The GitHub repository hamdanu555-lab/Proyek_Padi_CNN contains a labelled image folder "data_split" with 2 categories: healthy, unhealthy. Examples follow, each with its label.

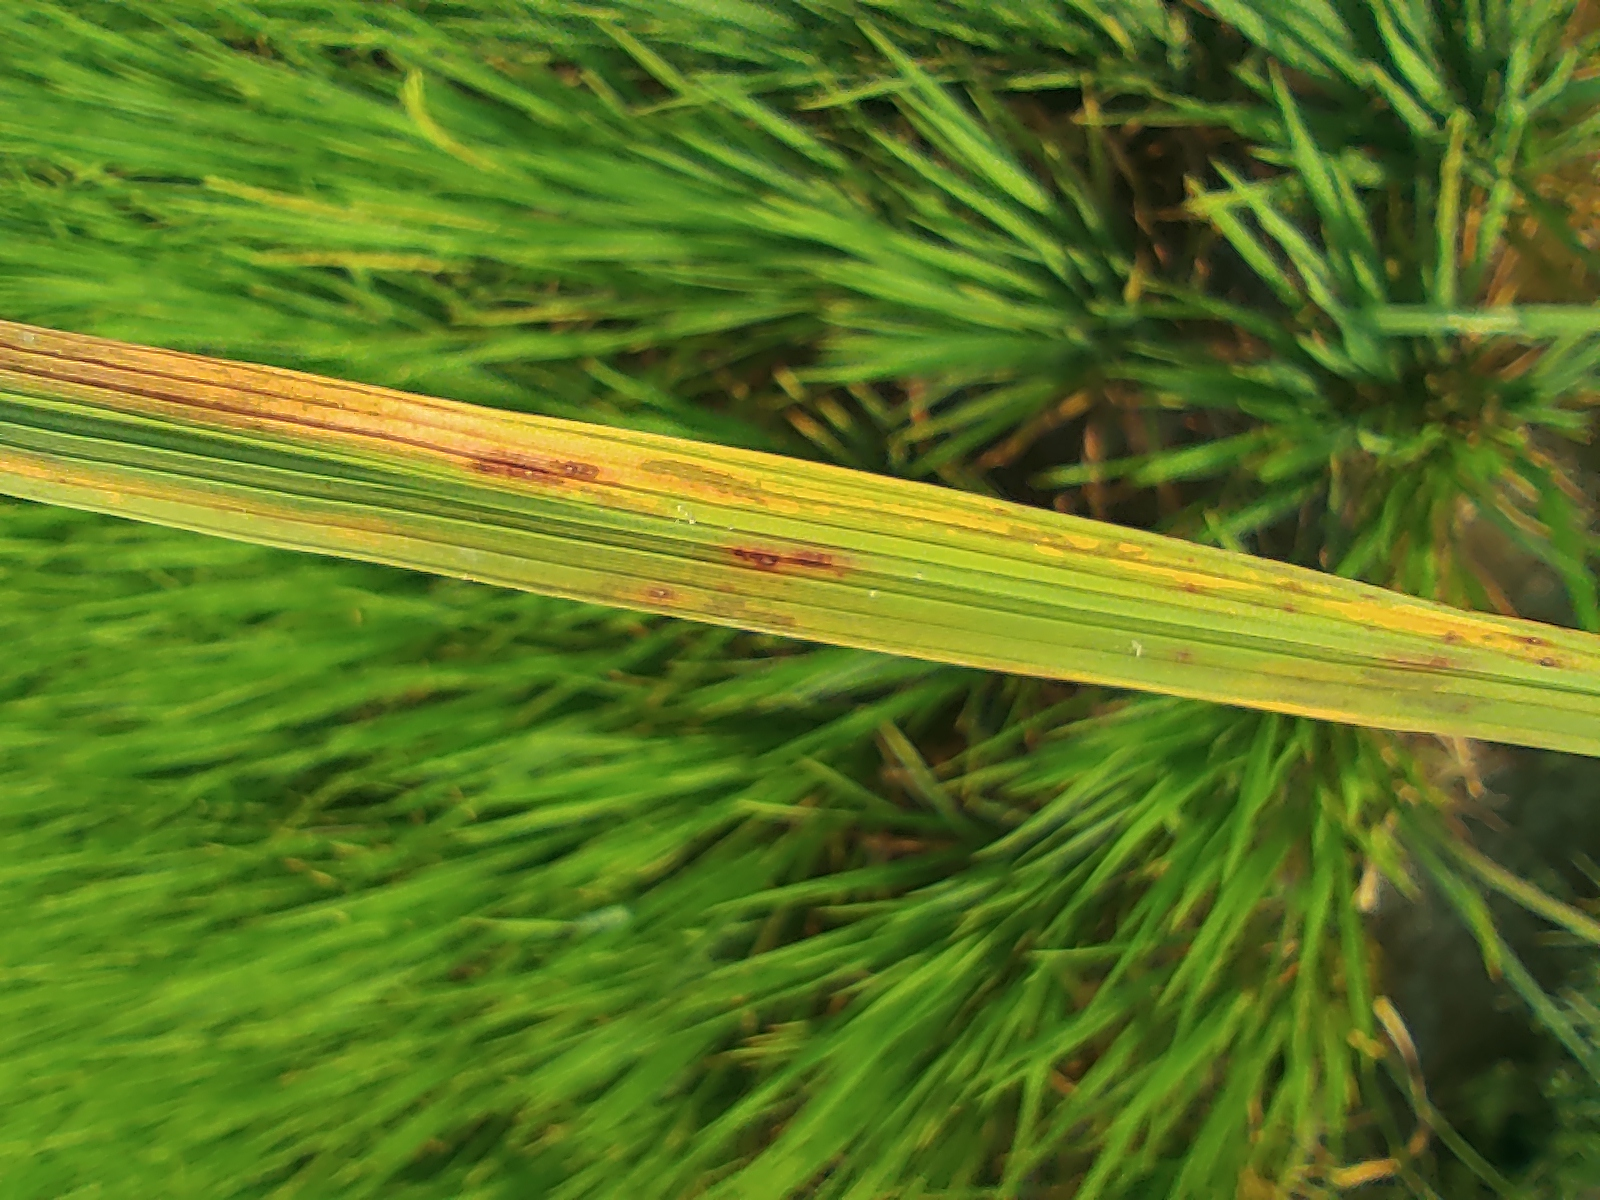
Label: unhealthy

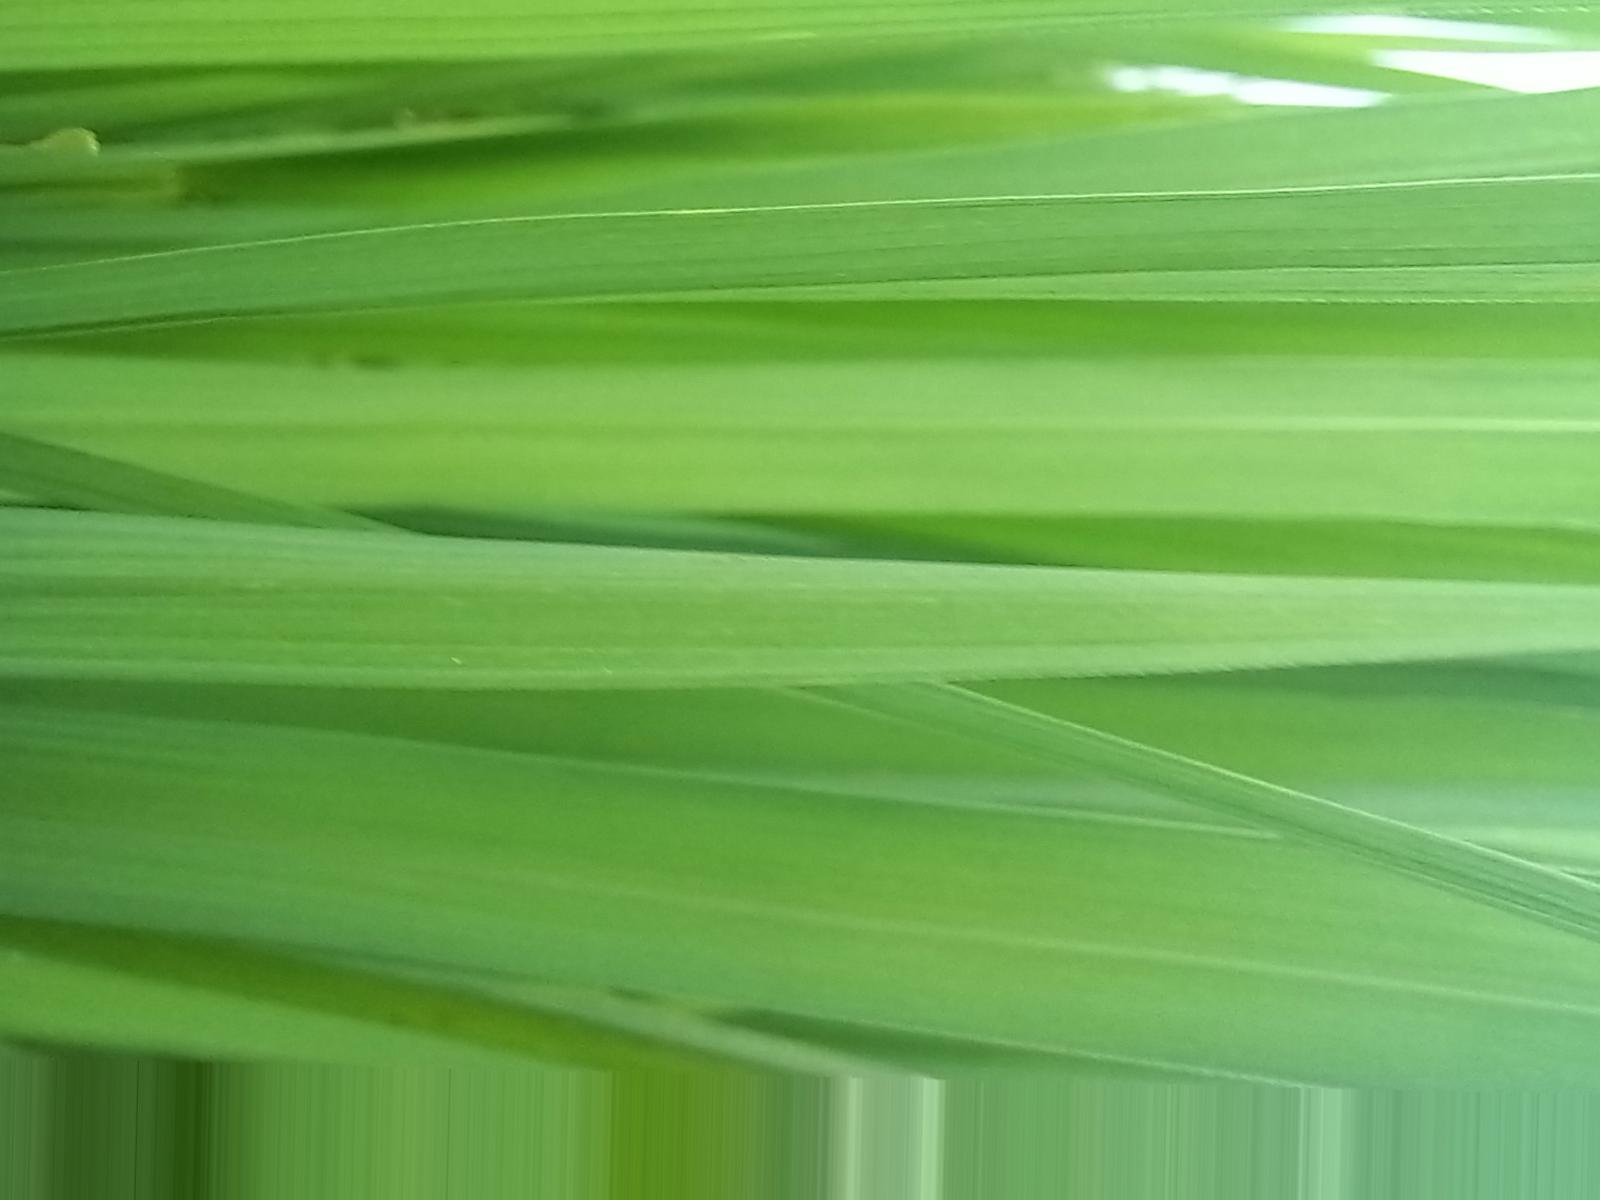
Label: healthy

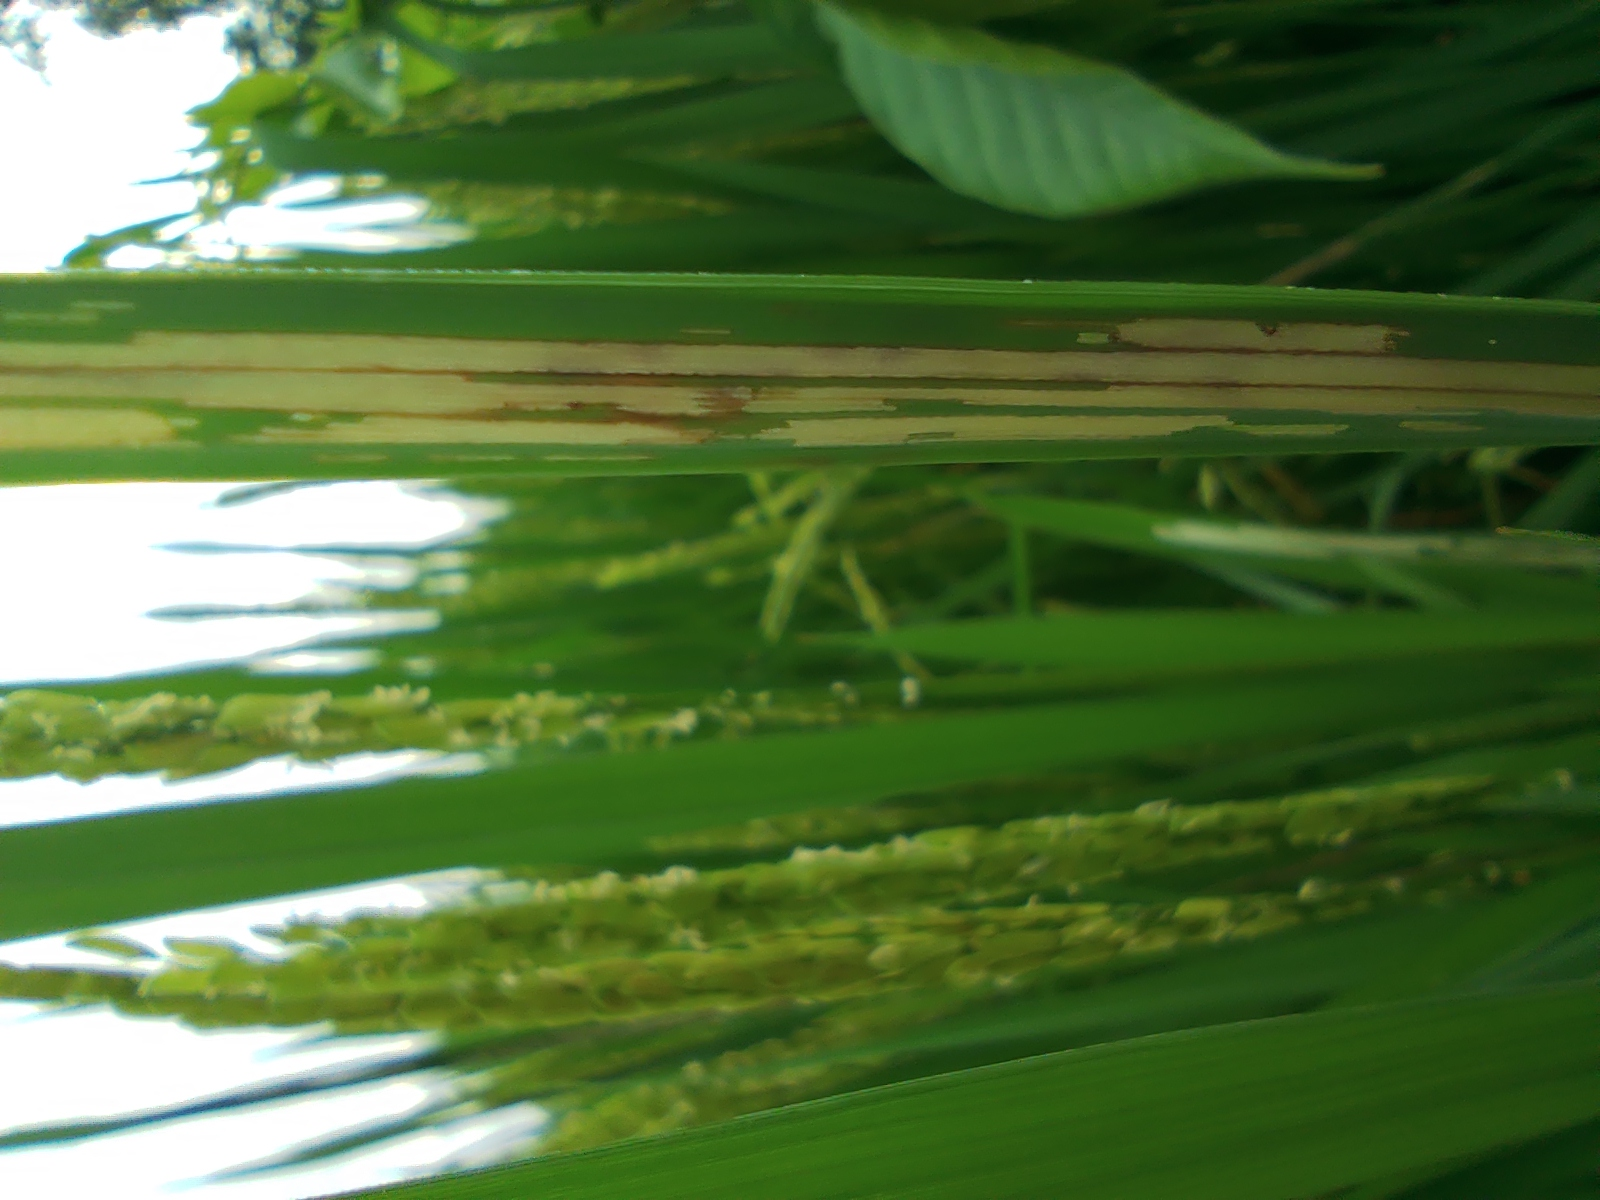
Label: unhealthy

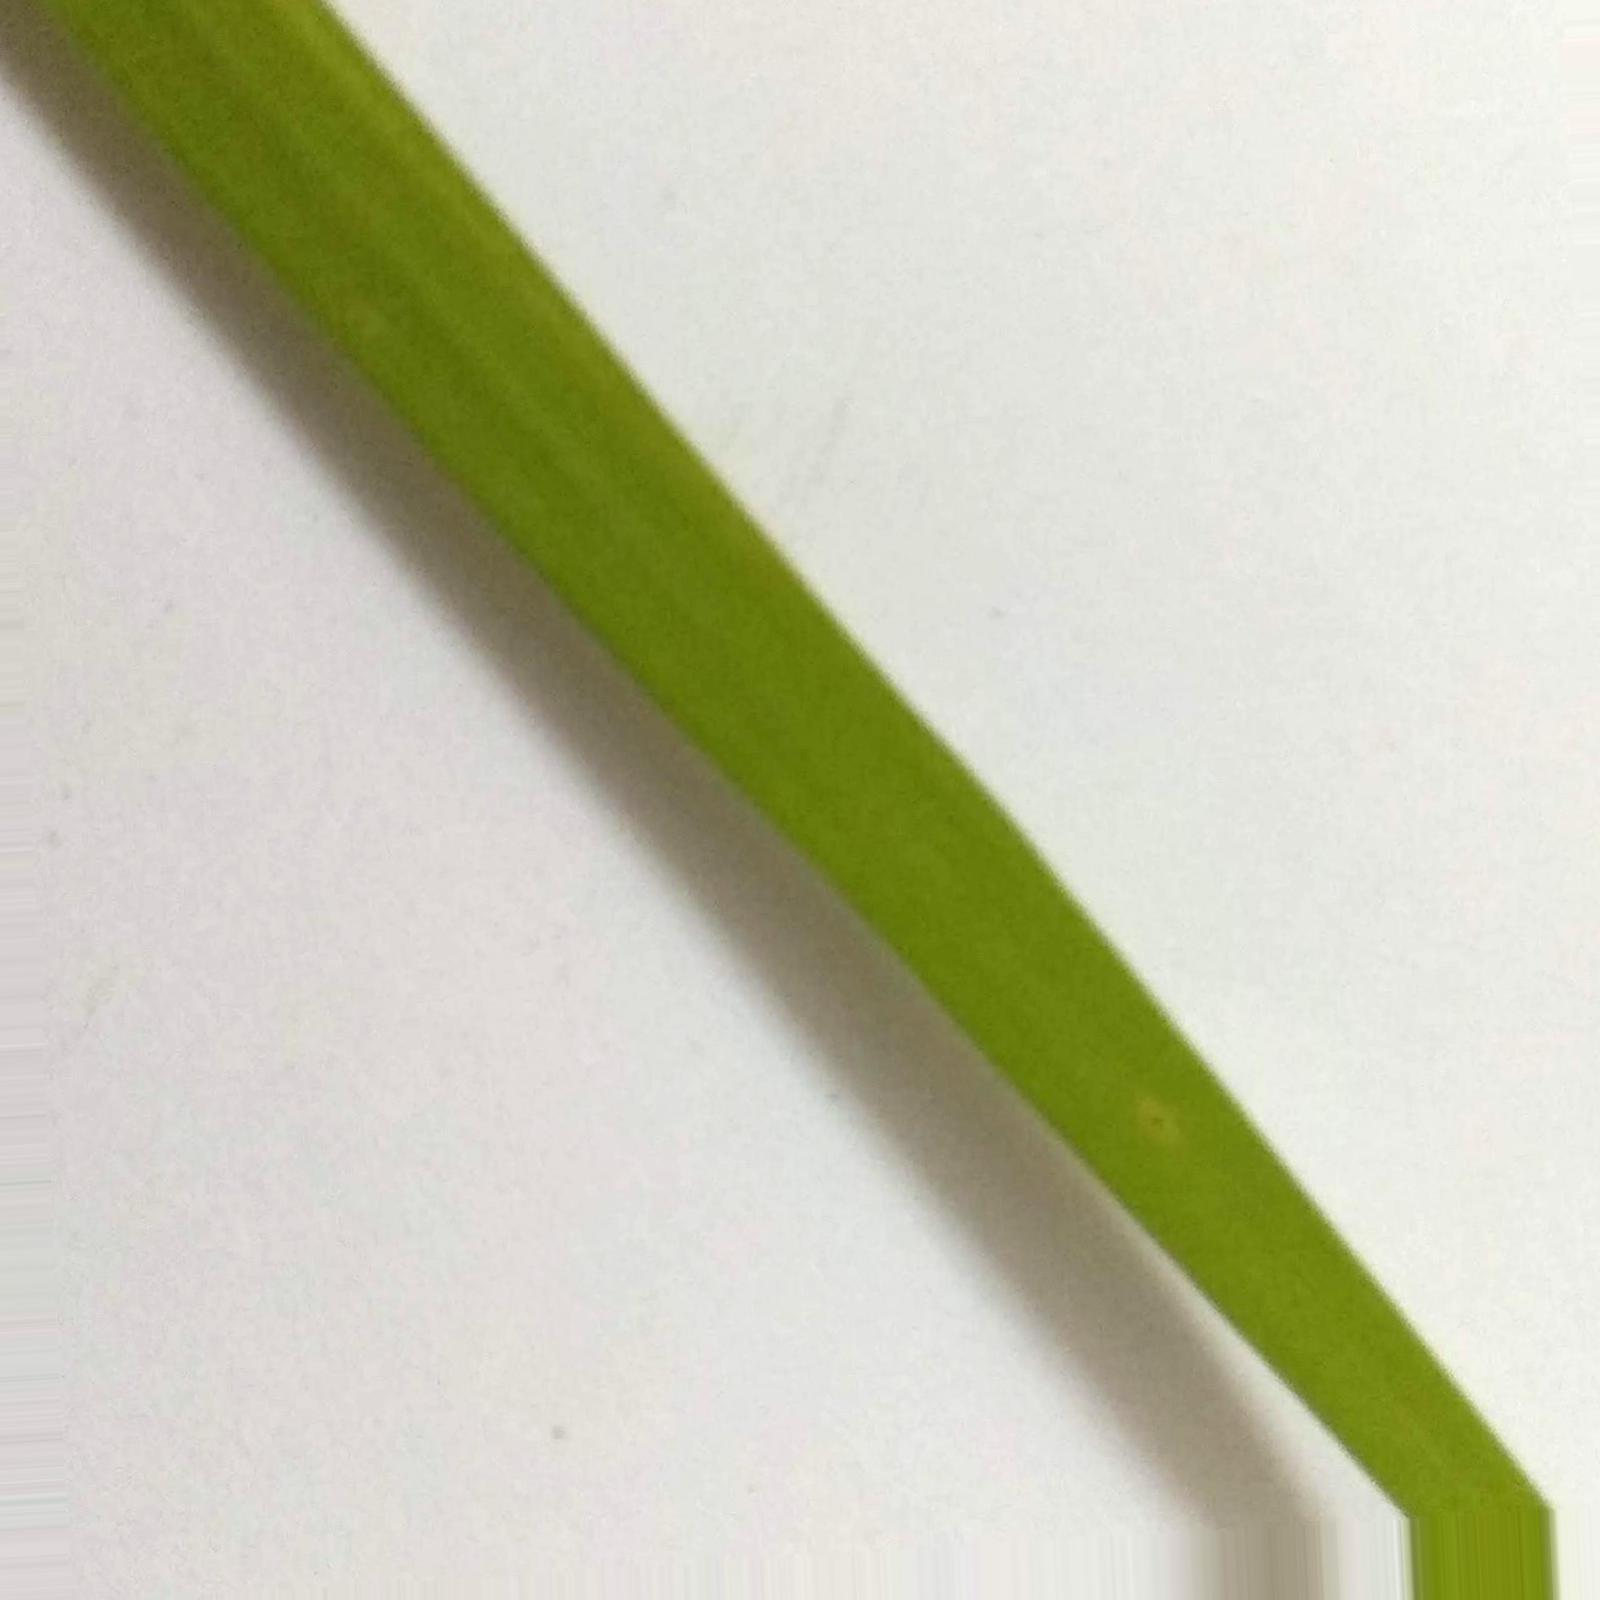
Label: healthy

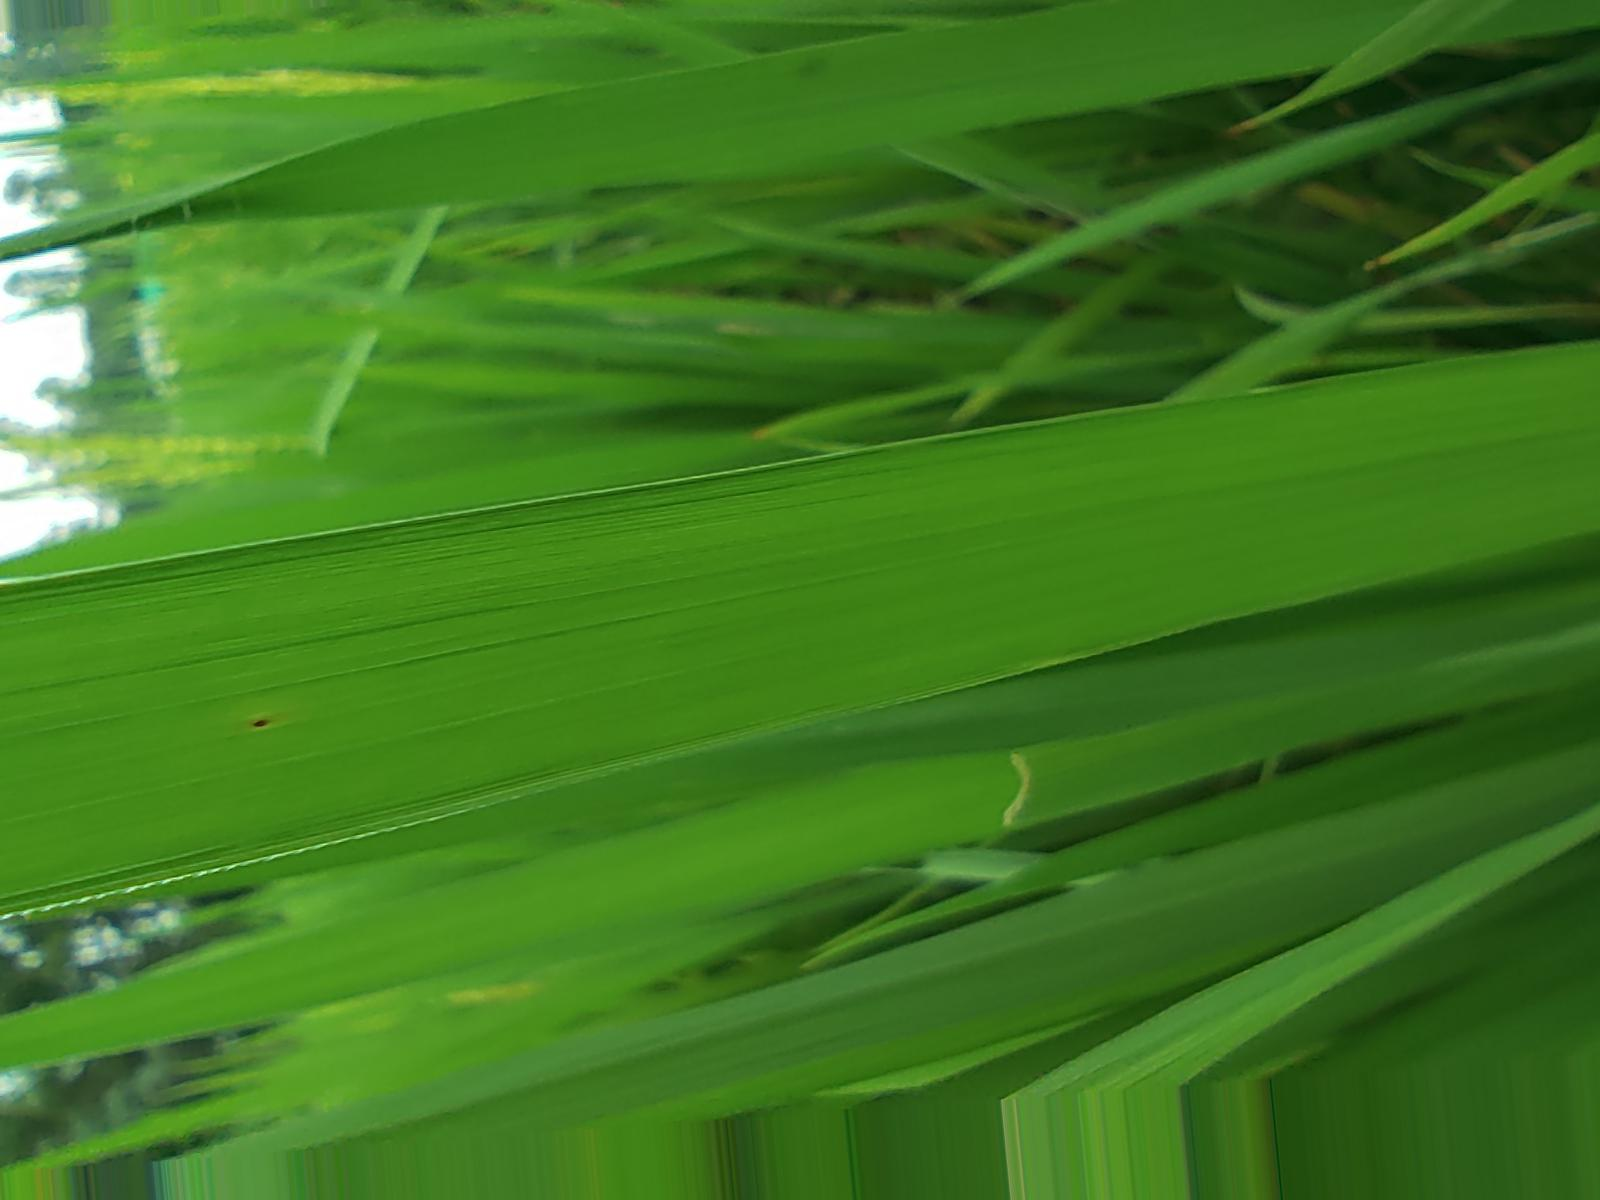
Label: healthy

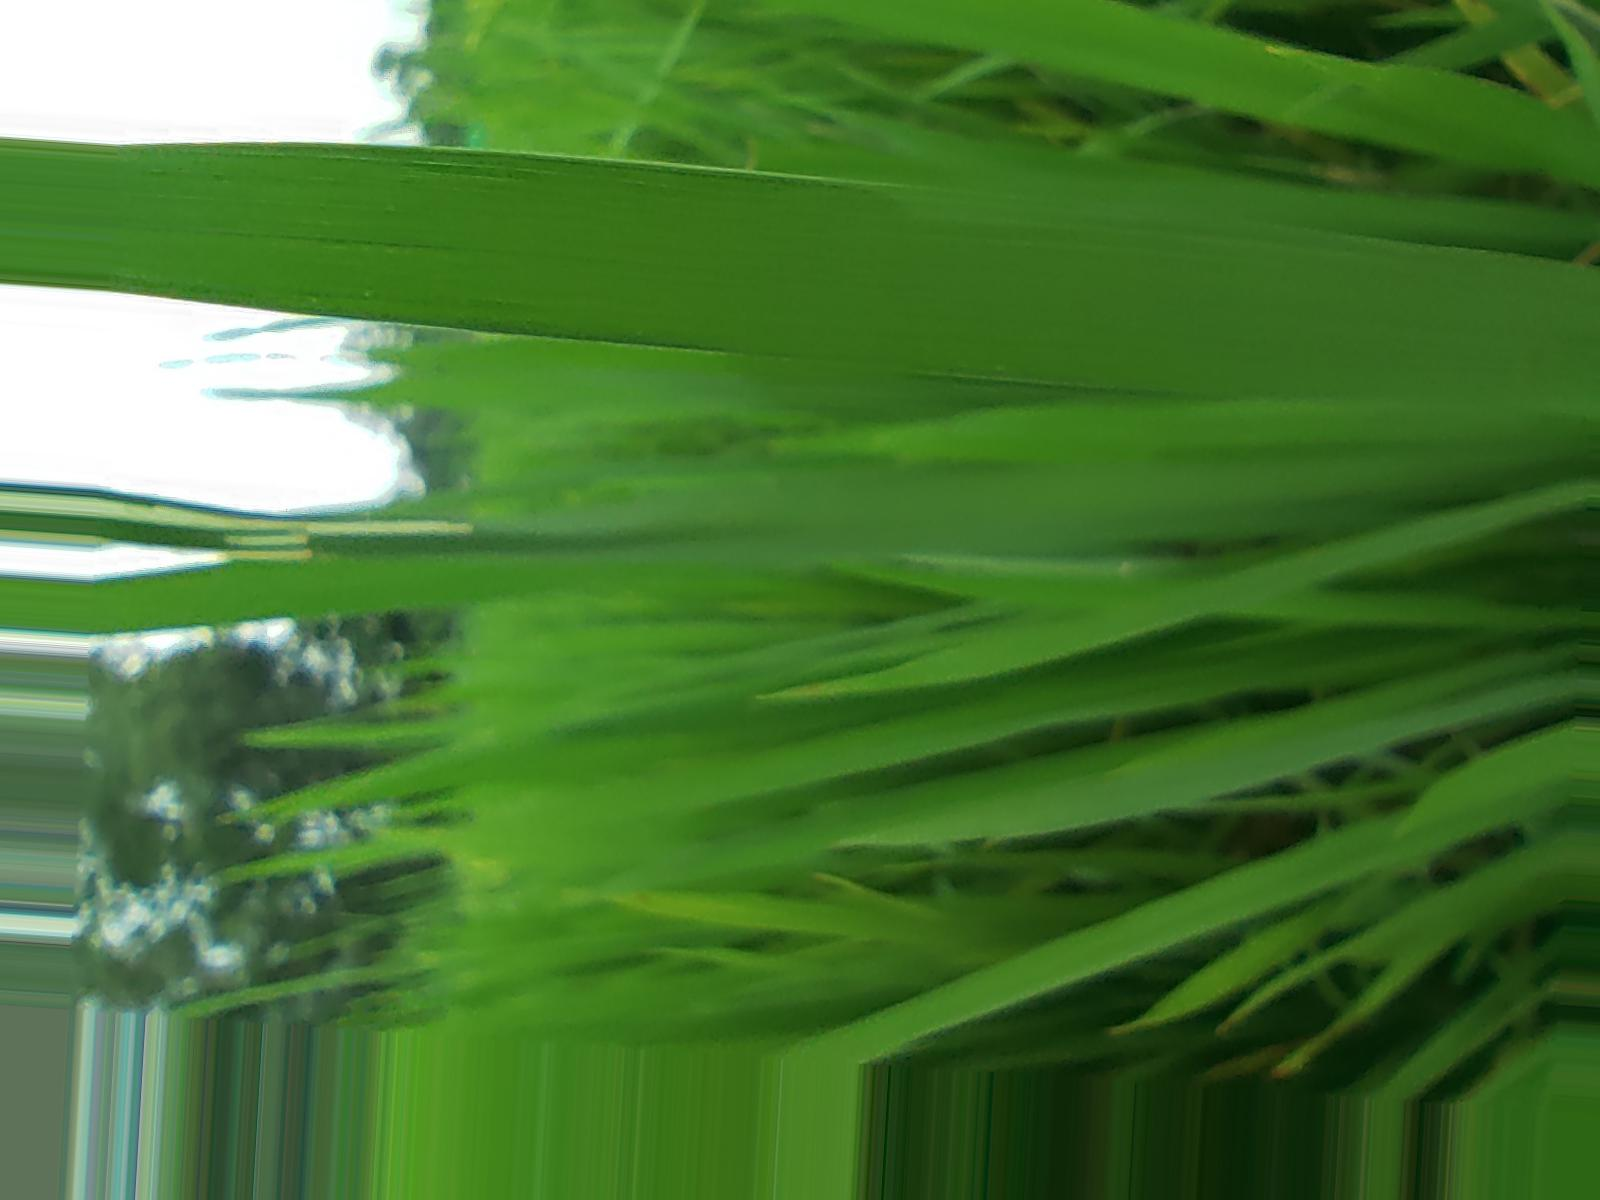
Label: healthy
